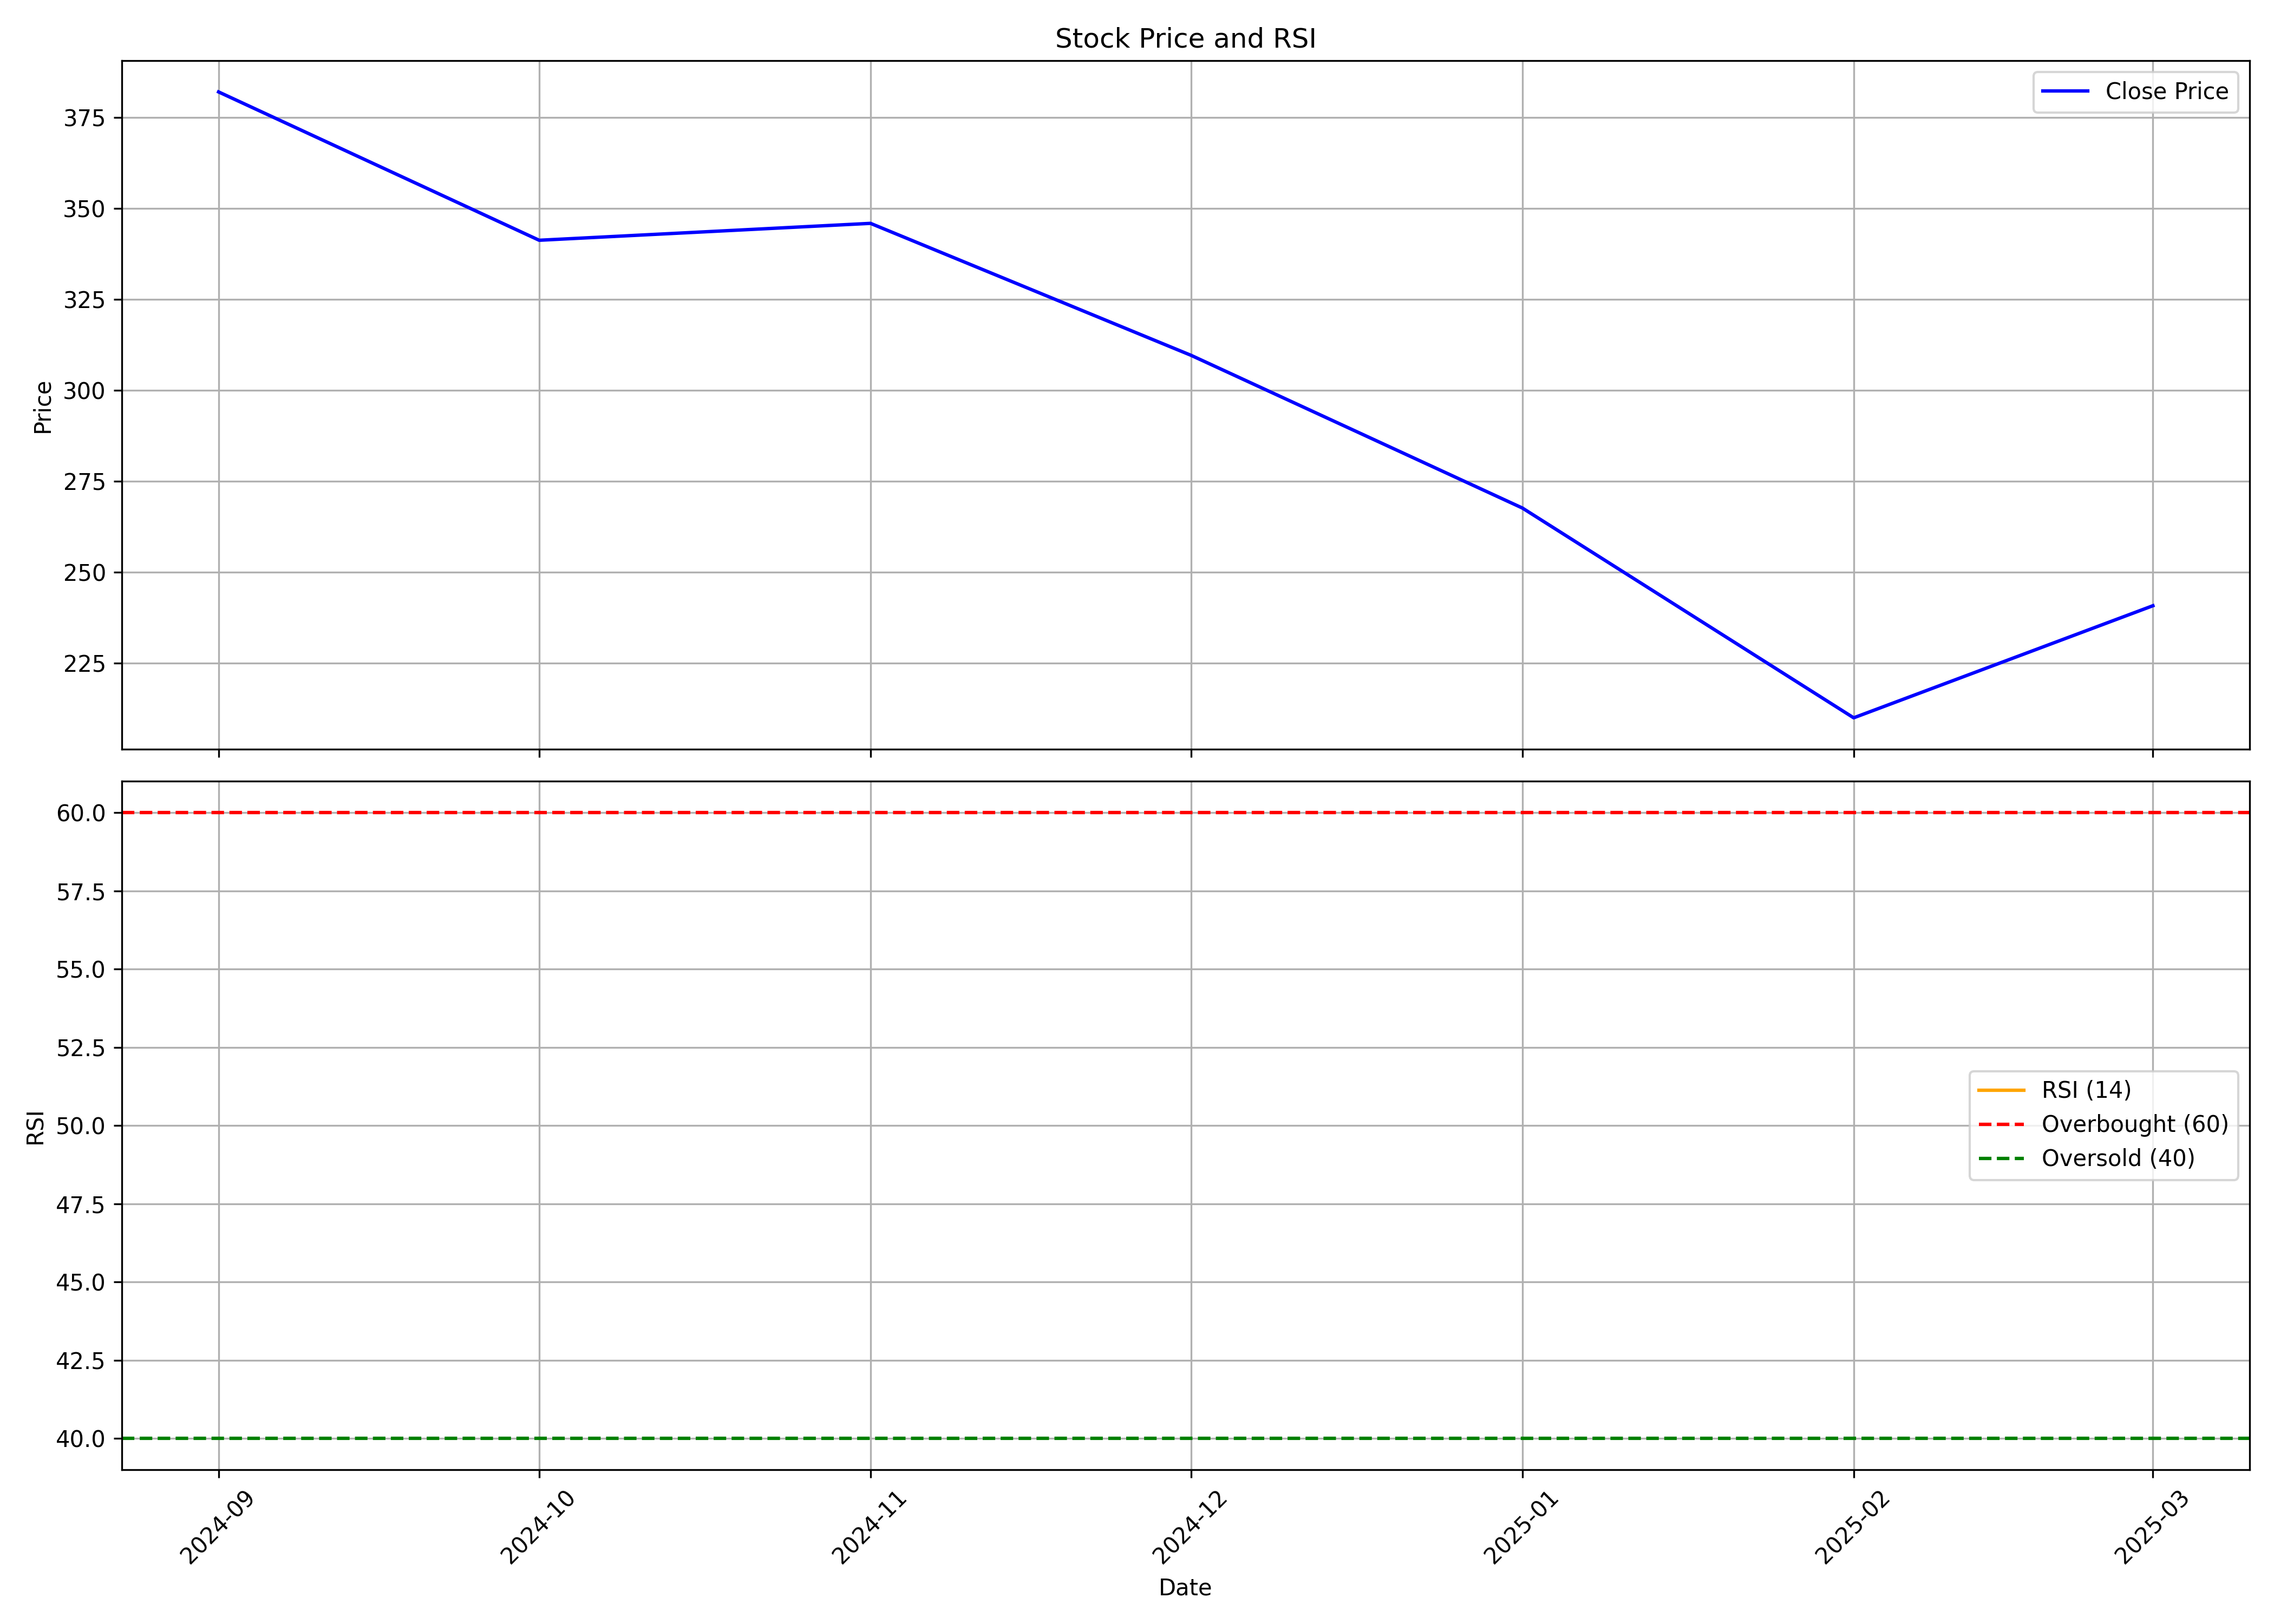

Values plotted in this chart, from the file beside it:
, date, symbol, open, high, low, close, volume, rsi
0, 2024-09-01, STYLEBAAZA, 389.0, 431.1, 340.6, 382, 47400520, 
1, 2024-10-01, STYLEBAAZA, 380.5, 428.2, 317.1, 341.2, 16263341, 
2, 2024-11-01, STYLEBAAZA, 345.0, 373.4, 306.0, 345.9, 4239807, 
3, 2024-12-01, STYLEBAAZA, 346, 372.7, 308.1, 309.6, 7581652, 
4, 2025-01-01, STYLEBAAZA, 310.5, 353, 262.1, 267.6, 6879583, 
5, 2025-02-01, STYLEBAAZA, 271.0, 282.9, 181.0, 209.9, 11726440, 
6, 2025-03-01, STYLEBAAZA, 209.9, 255, 204.1, 240.7, 8034260, 
